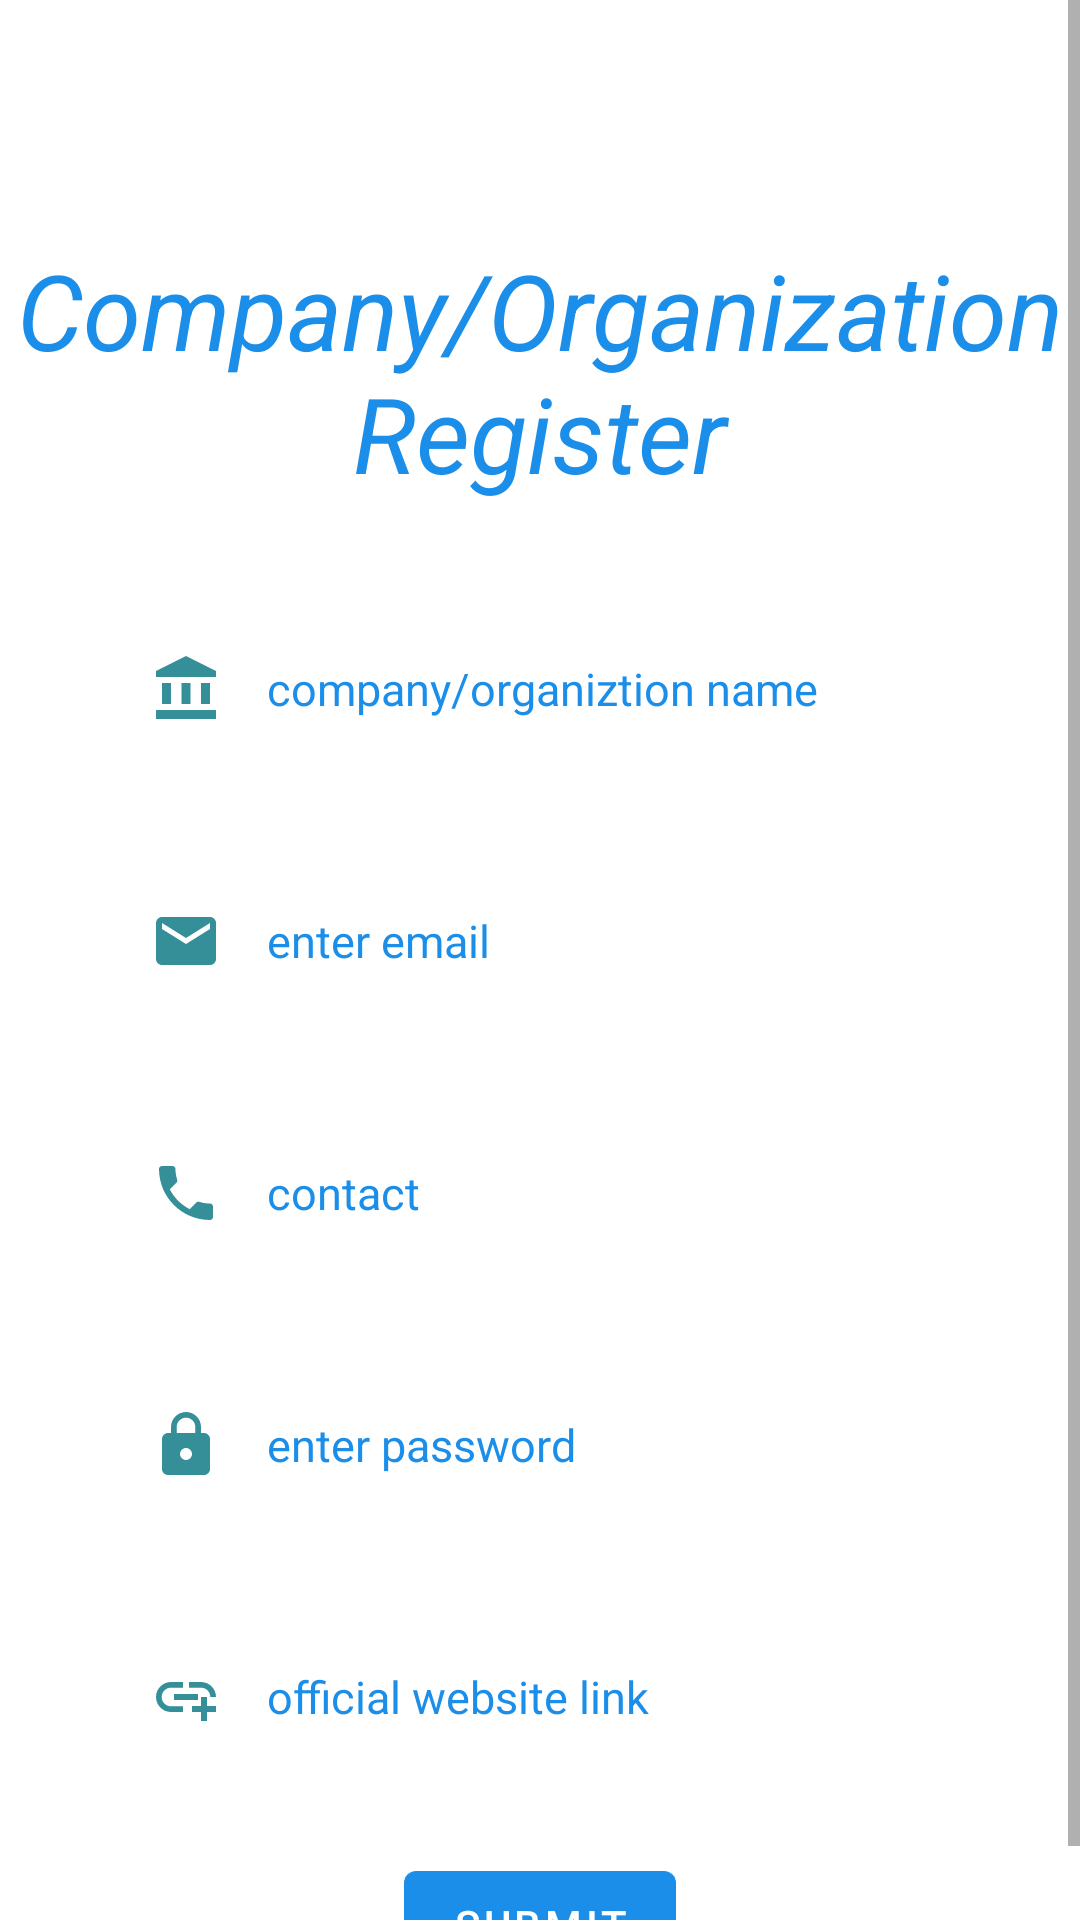

Produce the Android XML layout that renders to this screen, including the resource entries it uses.
<!-- AndroidManifest.xml: application theme Theme.PiyushProject -->
<!-- res/layout/activity_companyregister.xml -->
<?xml version="1.0" encoding="utf-8"?>
<ScrollView xmlns:android="http://schemas.android.com/apk/res/android"
    xmlns:app="http://schemas.android.com/apk/res-auto"
    xmlns:tools="http://schemas.android.com/tools"
    android:layout_width="match_parent"
    android:layout_height="match_parent"
    android:background="@drawable/loginbackground"
    tools:context=".MainActivity">

    <RelativeLayout
        android:layout_width="match_parent"
        android:layout_height="match_parent">

        <TextView
            android:id="@+id/companyregister"
            android:layout_width="match_parent"
            android:layout_height="wrap_content"
            android:layout_centerInParent="false"
            android:layout_marginTop="80dp"
            android:gravity="center"
            android:text="Company/Organization Register"
            android:textColor="@color/purple_500"
            android:textSize="35dp"
            android:textStyle="italic"/>

        <EditText
            android:id="@+id/companyname"
            android:layout_width="match_parent"
            android:layout_height="wrap_content"
            android:layout_below="@id/companyregister"
            android:layout_marginLeft="30dp"
            android:layout_marginTop="30dp"
            android:layout_marginRight="30dp"
            android:background="#60ffffff"
            android:drawableLeft="@drawable/ic_baseline_account_balance_24"
            android:drawablePadding="15dp"
            android:hint="company/organiztion name"
            android:padding="20dp"
            android:textColorHint="@color/purple_500"
            android:textSize="15dp" />

        <EditText
            android:id="@+id/companyemail"
            android:layout_width="match_parent"
            android:layout_height="wrap_content"
            android:layout_below="@id/companyname"
            android:layout_marginLeft="30dp"
            android:layout_marginTop="20dp"
            android:layout_marginRight="30dp"
            android:background="#60ffffff"
            android:drawableLeft="@drawable/ic_baseline_email_24"
            android:drawablePadding="15dp"
            android:hint="enter email"
            android:padding="20dp"
            android:textColorHint="@color/purple_500"
            android:textSize="15dp" />

        <EditText
            android:id="@+id/companycontact"
            android:layout_width="match_parent"
            android:layout_height="wrap_content"
            android:layout_below="@id/companyemail"
            android:layout_marginLeft="30dp"
            android:layout_marginTop="20dp"
            android:layout_marginRight="30dp"
            android:background="#60ffffff"
            android:drawableLeft="@drawable/ic_baseline_phone_24"
            android:drawablePadding="15dp"
            android:hint="contact"
            android:inputType="number"
            android:padding="20dp"
            android:textColorHint="@color/purple_500"
            android:textSize="15dp" />

        <EditText
            android:id="@+id/companypassword"
            android:layout_width="match_parent"
            android:layout_height="wrap_content"
            android:layout_below="@id/companycontact"
            android:layout_marginLeft="30dp"
            android:layout_marginTop="20dp"
            android:layout_marginRight="30dp"
            android:background="#60ffffff"
            android:drawableLeft="@drawable/ic_baseline_lock_24"
            android:drawablePadding="15dp"
            android:hint="enter password"
            android:inputType="textPassword"
            android:padding="20dp"
            android:textColorHint="@color/purple_500"
            android:textSize="15dp" />

        <EditText
            android:id="@+id/companylink"
            android:layout_width="match_parent"
            android:layout_height="wrap_content"
            android:layout_below="@id/companypassword"
            android:layout_marginLeft="30dp"
            android:layout_marginTop="20dp"
            android:layout_marginRight="30dp"
            android:background="#60ffffff"
            android:drawableLeft="@drawable/ic_baseline_add_link_24"
            android:drawablePadding="15dp"
            android:hint="official website link"
            android:padding="20dp"
            android:textColorHint="@color/purple_500"
            android:textSize="15dp" />

        <com.google.android.material.button.MaterialButton
            android:id="@+id/companysubmitbtn"
            android:layout_width="wrap_content"
            android:layout_height="wrap_content"
            android:layout_below="@id/companylink"
            android:layout_centerHorizontal="true"
            android:layout_marginTop="20dp"
            android:text="Submit" />

    </RelativeLayout>


</ScrollView>
<!-- resources referenced by this layout -->
<resources>
  <color name="purple_500">#1B8EE9</color>
  <!-- drawable ic_baseline_account_balance_24 (drawable) -->
  <vector android:height="24dp" android:tint="#348F98"
      android:viewportHeight="24" android:viewportWidth="24"
      android:width="24dp" xmlns:android="http://schemas.android.com/apk/res/android">
      <path android:fillColor="@android:color/white" android:pathData="M4,10h3v7h-3z"/>
      <path android:fillColor="@android:color/white" android:pathData="M10.5,10h3v7h-3z"/>
      <path android:fillColor="@android:color/white" android:pathData="M2,19h20v3h-20z"/>
      <path android:fillColor="@android:color/white" android:pathData="M17,10h3v7h-3z"/>
      <path android:fillColor="@android:color/white" android:pathData="M12,1l-10,5l0,2l20,0l0,-2z"/>
  </vector>
  <!-- drawable ic_baseline_add_link_24 (drawable) -->
  <vector android:height="24dp" android:tint="#348F98"
      android:viewportHeight="24" android:viewportWidth="24"
      android:width="24dp" xmlns:android="http://schemas.android.com/apk/res/android">
      <path android:fillColor="@android:color/white" android:pathData="M8,11h8v2L8,13zM20.1,12L22,12c0,-2.76 -2.24,-5 -5,-5h-4v1.9h4c1.71,0 3.1,1.39 3.1,3.1zM3.9,12c0,-1.71 1.39,-3.1 3.1,-3.1h4L11,7L7,7c-2.76,0 -5,2.24 -5,5s2.24,5 5,5h4v-1.9L7,15.1c-1.71,0 -3.1,-1.39 -3.1,-3.1zM19,12h-2v3h-3v2h3v3h2v-3h3v-2h-3z"/>
  </vector>
  <!-- drawable ic_baseline_email_24 (drawable) -->
  <vector android:height="24dp" android:tint="#348F98"
      android:viewportHeight="24" android:viewportWidth="24"
      android:width="24dp" xmlns:android="http://schemas.android.com/apk/res/android">
      <path android:fillColor="@android:color/white" android:pathData="M20,4L4,4c-1.1,0 -1.99,0.9 -1.99,2L2,18c0,1.1 0.9,2 2,2h16c1.1,0 2,-0.9 2,-2L22,6c0,-1.1 -0.9,-2 -2,-2zM20,8l-8,5 -8,-5L4,6l8,5 8,-5v2z"/>
  </vector>
  <!-- drawable ic_baseline_lock_24 (drawable) -->
  <vector android:height="24dp" android:tint="#348F98"
      android:viewportHeight="24" android:viewportWidth="24"
      android:width="24dp" xmlns:android="http://schemas.android.com/apk/res/android">
      <path android:fillColor="@android:color/white" android:pathData="M18,8h-1L17,6c0,-2.76 -2.24,-5 -5,-5S7,3.24 7,6v2L6,8c-1.1,0 -2,0.9 -2,2v10c0,1.1 0.9,2 2,2h12c1.1,0 2,-0.9 2,-2L20,10c0,-1.1 -0.9,-2 -2,-2zM12,17c-1.1,0 -2,-0.9 -2,-2s0.9,-2 2,-2 2,0.9 2,2 -0.9,2 -2,2zM15.1,8L8.9,8L8.9,6c0,-1.71 1.39,-3.1 3.1,-3.1 1.71,0 3.1,1.39 3.1,3.1v2z"/>
  </vector>
  <!-- drawable ic_baseline_phone_24 (drawable) -->
  <vector android:height="24dp" android:tint="#348F98"
      android:viewportHeight="24" android:viewportWidth="24"
      android:width="24dp" xmlns:android="http://schemas.android.com/apk/res/android">
      <path android:fillColor="@android:color/white" android:pathData="M6.62,10.79c1.44,2.83 3.76,5.14 6.59,6.59l2.2,-2.2c0.27,-0.27 0.67,-0.36 1.02,-0.24 1.12,0.37 2.33,0.57 3.57,0.57 0.55,0 1,0.45 1,1V20c0,0.55 -0.45,1 -1,1 -9.39,0 -17,-7.61 -17,-17 0,-0.55 0.45,-1 1,-1h3.5c0.55,0 1,0.45 1,1 0,1.25 0.2,2.45 0.57,3.57 0.11,0.35 0.03,0.74 -0.25,1.02l-2.2,2.2z"/>
  </vector>
  <style name="Theme.PiyushProject" parent="Theme.MaterialComponents.DayNight.NoActionBar">
          
          <item name="colorPrimary">@color/purple_500</item>
          <item name="colorPrimaryVariant">@color/purple_700</item>
          <item name="colorOnPrimary">@color/white</item>
          
          <item name="colorSecondary">@color/teal_200</item>
          <item name="colorSecondaryVariant">@color/teal_700</item>
          <item name="colorOnSecondary">@color/black</item>
          
          <item name="android:statusBarColor" tools:targetApi="l">?attr/colorPrimaryVariant</item>
          
      </style>
  <color name="purple_700">#FF3700B3</color>
  <color name="white">#FFFFFFFF</color>
  <color name="teal_200">#FF03DAC5</color>
  <color name="teal_700">#FF018786</color>
  <color name="black">#FF000000</color>
</resources>
